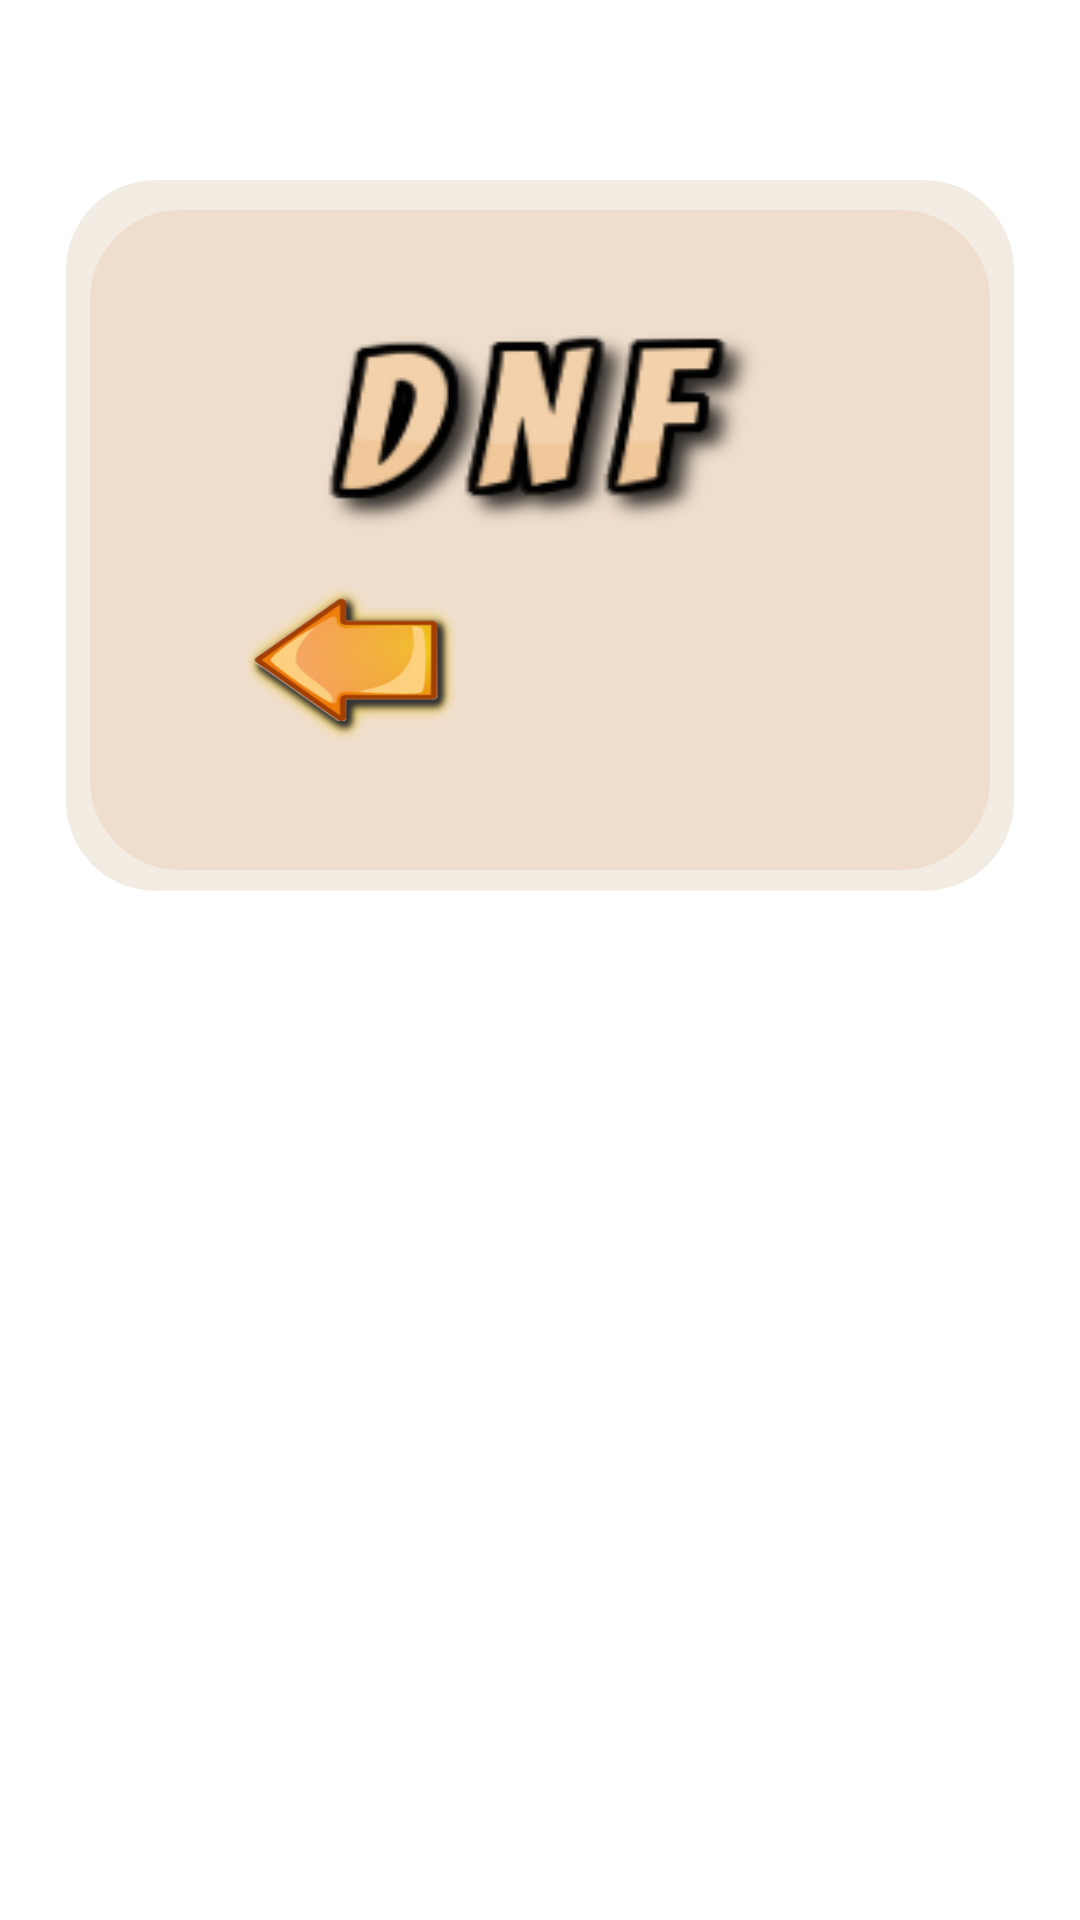

Layout XML and referenced resources for this Android screen:
<!-- AndroidManifest.xml: application theme Theme.Baybayingame -->
<!-- res/layout/dnf.xml -->
<?xml version="1.0" encoding="utf-8"?>
<RelativeLayout xmlns:android="http://schemas.android.com/apk/res/android"
    xmlns:app="http://schemas.android.com/apk/res-auto"
    android:layout_width="match_parent"
    android:layout_height="match_parent"
    android:padding="10dp">


    <ImageView
        android:id="@+id/ivheader"
        android:layout_width="316dp"
        android:layout_height="237dp"
        android:layout_centerHorizontal="true"
        android:layout_marginTop="50dp"
        android:background="@drawable/roundcorner3" />
    <ImageView
        android:layout_width="300dp"
        android:layout_height="220dp"
        android:layout_marginTop="60dp"
        android:layout_centerHorizontal="true"
        android:background="@drawable/roundcorner"/>


    <ImageView
        android:id="@+id/head"
        android:layout_width="152dp"
        android:layout_height="wrap_content"
        android:layout_centerHorizontal="true"
        android:layout_marginTop="90dp"
        android:background="@drawable/dnf" />

    <ImageButton
        android:id="@+id/restart"
        android:layout_width="68dp"
        android:layout_height="55dp"
        android:layout_alignEnd="@+id/ivheader"
        android:layout_marginStart="38dp"
        android:layout_below="@id/head"
        android:layout_marginEnd="63dp"
        android:layout_marginTop="10dp"
        android:layout_toEndOf="@+id/exit"
        android:background="@drawable/new_game" />

    <ImageButton
        android:id="@+id/exit"
        android:layout_width="70dp"
        android:layout_height="51dp"
        android:layout_alignStart="@+id/ivheader"
        android:layout_marginStart="60dp"
        android:layout_marginTop="10dp"
        android:layout_below="@id/head"
        android:background="@drawable/arrow"
        android:scaleType="center" />

</RelativeLayout>
<!-- resources referenced by this layout -->
<resources>
  <!-- drawable arrow: png bitmap (drawable, 34478 bytes) -->
  <!-- drawable dnf: png bitmap (drawable, 7508 bytes) -->
  <!-- drawable roundcorner (drawable) -->
  <?xml version="1.0" encoding="utf-8"?>
  <shape xmlns:android="http://schemas.android.com/apk/res/android">
      <solid android:color="#efdecd" />
      <corners android:radius="30dp" />
  </shape>
  <!-- drawable roundcorner3 (drawable) -->
  <?xml version="1.0" encoding="utf-8"?>
  <shape xmlns:android="http://schemas.android.com/apk/res/android">
      <solid android:color="#f2ece3" />
      <corners android:radius="30dp" />
  </shape>
  <style name="Theme.Baybayingame" parent="Theme.MaterialComponents.DayNight.NoActionBar">
          
          <item name="colorPrimary">#006200EE</item>
          <item name="colorPrimaryVariant">#003700B3</item>
          <item name="colorOnPrimary">#00FFFFFF</item>
          
          <item name="colorSecondary">#0003DAC5</item>
          <item name="colorSecondaryVariant">#00018786</item>
          <item name="colorOnSecondary">#00000000</item>
          
          <item name="android:statusBarColor">?attr/colorPrimaryVariant</item>
          
      </style>
</resources>
